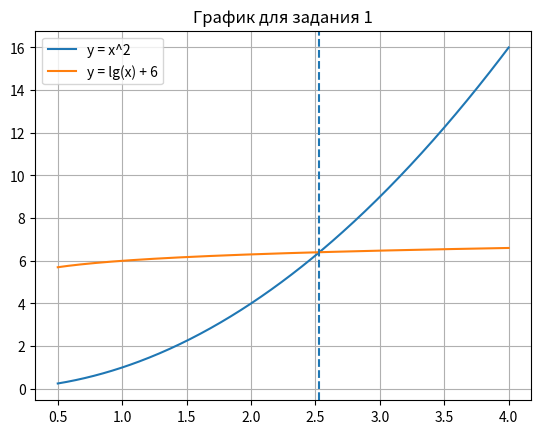

Write the Python code that produced this figure.
import numpy as np
import matplotlib.pyplot as plt

# функция итерации
def phi(x):
    return np.sqrt(np.log10(x) + 6)

# метод простых итераций
x = 2
eps = 0.001

while True:
    x_next = phi(x)
    if abs(x_next - x) < eps:
        break
    x = x_next

print("Корень:", x_next)

# построение графика
x_vals = np.linspace(0.5,4,400)
y1 = x_vals**2
y2 = np.log10(x_vals) + 6

plt.plot(x_vals,y1,label="y = x^2")
plt.plot(x_vals,y2,label="y = lg(x) + 6")
plt.axvline(x_next, linestyle="--")

plt.legend()
plt.grid()
plt.title("График для задания 1")
plt.show()
